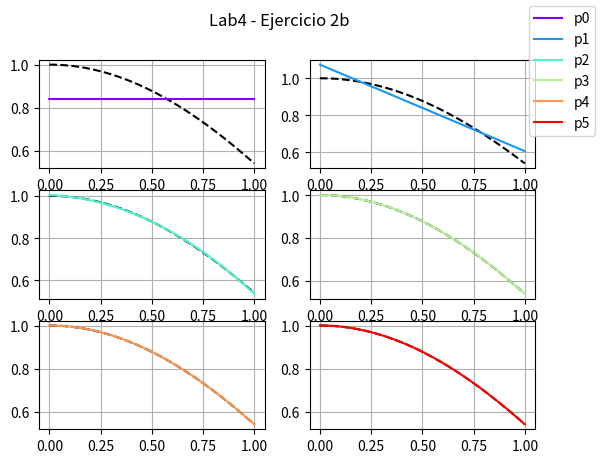

Write the Python code that produced this figure.
# Para las siguientes funciones generar un conjunto de datos
# (xi, yi), i = 1, . . . , 50 y realizar
# un ajuste polinomial de grado n con n = 0, . . . , 5:
# (a) f(x) = arcsen(x), x ∈ [0, 1],
# (b) g(x) = cos(x), x ∈ [0, 4π].
# Estudiar en cada caso la suma de los residuos

import numpy as np
import matplotlib.pyplot as plt
from matplotlib import cm

# funcion
fun = lambda x: np.cos(x)

# Generamos 50 puntos en el intervalo [0, 1]
x = np.linspace(0, 1, 50)
y = fun(x)

# Hacemos un ajuste polinomial de grado n = 0,...,5
polinomios = []
residuos = []

fig = plt.figure()
axes = []
color = iter(cm.rainbow(np.linspace(0, 1, 6)))
for n in range(6):
    # ajuste
    polinomios.append(np.polyfit(x, y, n))
    # evaluamos el polinomio n en los x
    y_pol = np.polyval(polinomios[n], x)
    # calculamos el residuo (error cuadrático)
    residuos.append(sum((y - y_pol) ** 2))
    # para graficar el polinomio
    axes.append(fig.add_subplot(3, 2, n + 1))  # fila, columna, idx
    axes[-1].plot(x, y, color="black", linestyle='dashed')
    axes[-1].plot(x, y_pol, color=next(color), label=f"p{n}")
    axes[-1].grid()

# mostramos los residuos para compararlos visualmente
print(residuos)
# plot
fig.suptitle('Lab4 - Ejercicio 2b', fontsize=12)
fig.legend()
plt.show()
